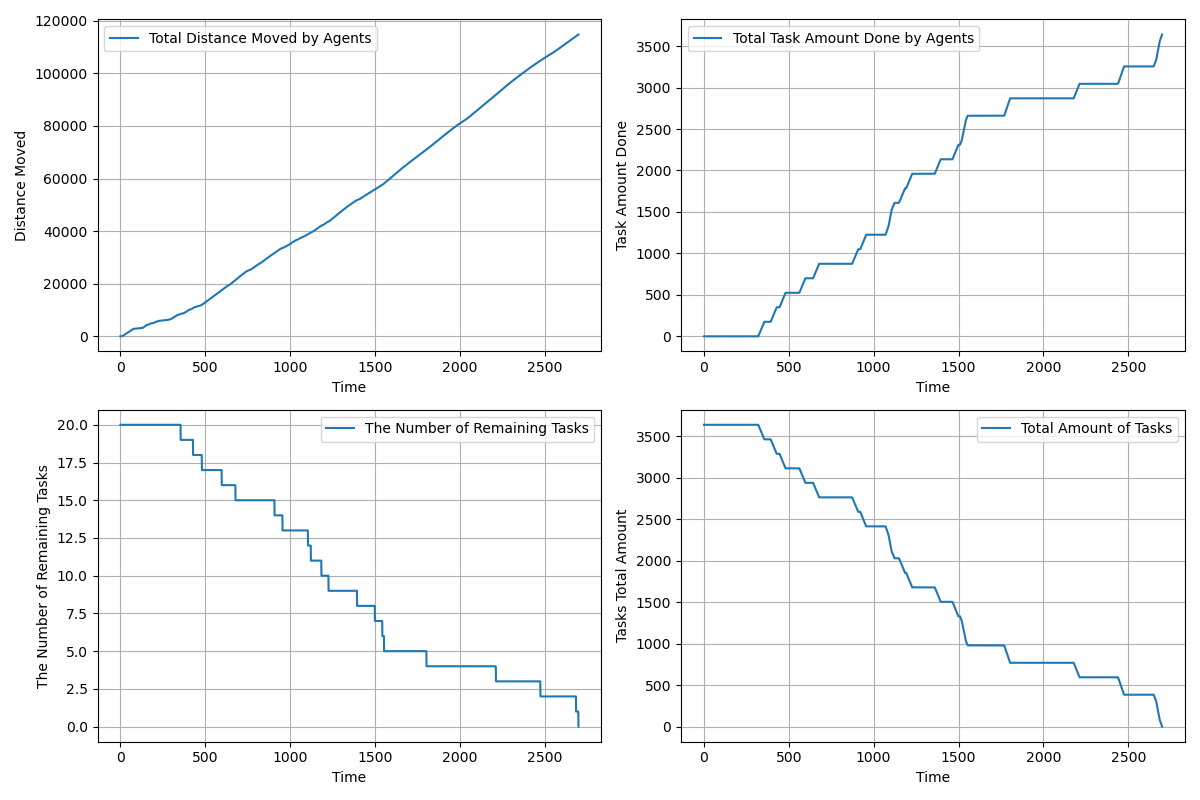

Values plotted in this chart, from the file beside it:
time, agents_total_distance_moved, agents_total_task_amount_done, completed_tasks, remaining_tasks, tasks_total_amount_left
1.0, 3, 0.0, 0, 20, 3640
2.0, 5.55, 0.0, 0, 20, 3640
3.0, 7.938, 0.0, 0, 20, 3640
4.0, 12.28, 0.0, 0, 20, 3640
5.0, 18.9, 0.0, 0, 20, 3640
6.0, 27.86, 0.0, 0, 20, 3640
7.0, 39.17, 0.0, 0, 20, 3640
8.0, 52.84, 0.0, 0, 20, 3640
9.0, 68.85, 0.0, 0, 20, 3640
10.0, 87.22, 0.0, 0, 20, 3640
11.0, 107.9, 0.0, 0, 20, 3640
12.0, 131, 0.0, 0, 20, 3640
13.0, 156.4, 0.0, 0, 20, 3640
14.0, 184.2, 0.0, 0, 20, 3640
15.0, 214.3, 0.0, 0, 20, 3640
16.0, 246.7, 0.0, 0, 20, 3640
17.0, 281.6, 0.0, 0, 20, 3640
18.0, 318.7, 0.0, 0, 20, 3640
19.0, 358.2, 0.0, 0, 20, 3640
20.0, 399.2, 0.0, 0, 20, 3640
21.0, 442.5, 0.0, 0, 20, 3640
22.0, 488, 0.0, 0, 20, 3640
23.0, 533.9, 0.0, 0, 20, 3640
24.0, 579.8, 0.0, 0, 20, 3640
25.0, 625.7, 0.0, 0, 20, 3640
26.0, 671.7, 0.0, 0, 20, 3640
27.0, 716.7, 0.0, 0, 20, 3640
28.0, 761.7, 0.0, 0, 20, 3640
29.0, 806.7, 0.0, 0, 20, 3640
30.0, 851.7, 0.0, 0, 20, 3640
31.0, 896.7, 0.0, 0, 20, 3640
32.0, 941.6, 0.0, 0, 20, 3640
33.0, 986.6, 0.0, 0, 20, 3640
34.0, 1032, 0.0, 0, 20, 3640
35.0, 1076, 0.0, 0, 20, 3640
36.0, 1121, 0.0, 0, 20, 3640
37.0, 1165, 0.0, 0, 20, 3640
38.0, 1209, 0.0, 0, 20, 3640
39.0, 1252, 0.0, 0, 20, 3640
40.0, 1295, 0.0, 0, 20, 3640
41.0, 1338, 0.0, 0, 20, 3640
42.0, 1381, 0.0, 0, 20, 3640
43.0, 1424, 0.0, 0, 20, 3640
44.0, 1467, 0.0, 0, 20, 3640
45.0, 1510, 0.0, 0, 20, 3640
46.0, 1553, 0.0, 0, 20, 3640
47.0, 1596, 0.0, 0, 20, 3640
48.0, 1639, 0.0, 0, 20, 3640
49.0, 1681, 0.0, 0, 20, 3640
50.0, 1723, 0.0, 0, 20, 3640
51.0, 1765, 0.0, 0, 20, 3640
52.0, 1807, 0.0, 0, 20, 3640
53.0, 1849, 0.0, 0, 20, 3640
54.0, 1891, 0.0, 0, 20, 3640
55.0, 1932, 0.0, 0, 20, 3640
56.0, 1972, 0.0, 0, 20, 3640
57.0, 2013, 0.0, 0, 20, 3640
58.0, 2054, 0.0, 0, 20, 3640
59.0, 2094, 0.0, 0, 20, 3640
60.0, 2134, 0.0, 0, 20, 3640
... 2,639 more rows
